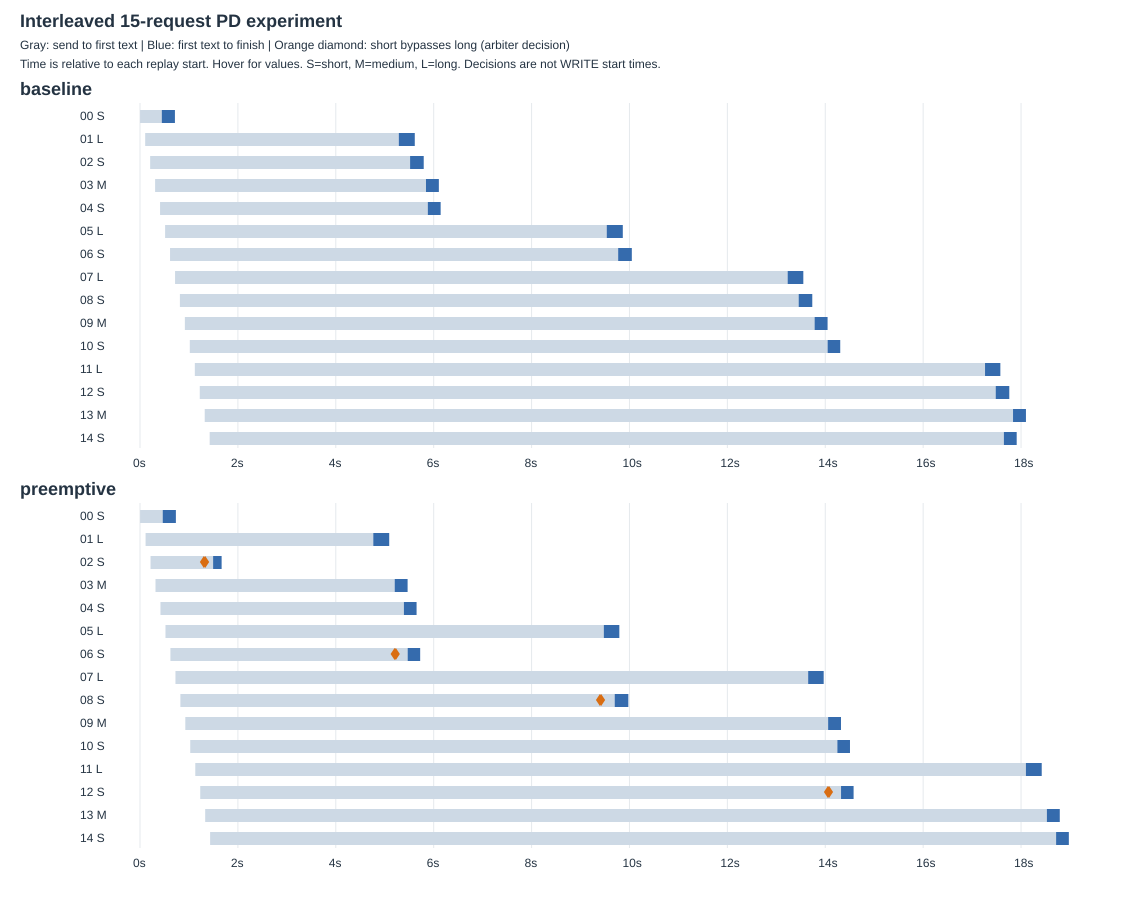

The table this chart was drawn from, first rows:
mode, request_id, category, request_started_monotonic_s, prefill_first_submit_monotonic_s, d_kv_receive_complete_monotonic_s, d_first_model_submit_monotonic_s, first_token_monotonic_s, request_finished_monotonic_s
baseline, interleaved15-00-short, short, 1.294, 19.04, , 396.6, 444.9, 713.3
baseline, interleaved15-01-long, long, 106.1, 129.4, , 5213, 5287, 5614
baseline, interleaved15-02-short, short, 207.4, 772.2, , 5418, 5518, 5796
baseline, interleaved15-03-medium, medium, 308.8, 772.2, , 5797, 5843, 6106
baseline, interleaved15-04-short, short, 409.9, 1009, , 5803, 5880, 6142
baseline, interleaved15-05-long, long, 512.8, 1009, , 9467, 9536, 9864
baseline, interleaved15-06-short, short, 613.8, 2086, , 9672, 9769, 10048
baseline, interleaved15-07-long, long, 716.2, 2086, , 13157, 13232, 13552
baseline, interleaved15-08-short, short, 815.1, 3198, , 13359, 13456, 13735
baseline, interleaved15-09-medium, medium, 916.5, 3198, , 13735, 13782, 14047
baseline, interleaved15-10-short, short, 1017, 3198, , 13968, 14048, 14306
baseline, interleaved15-11-long, long, 1120, 3442, , 17185, 17264, 17577
baseline, interleaved15-12-short, short, 1221, 4284, , 17385, 17482, 17760
baseline, interleaved15-13-medium, medium, 1322, 5213, , 17758, 17836, 18100
baseline, interleaved15-14-short, short, 1423, 5213, , 17575, 17649, 17911
preemptive, interleaved15-00-short, short, 1.767, 19.78, 409.2, 413.1, 464, 732.9
preemptive, interleaved15-01-long, long, 114.1, 135.2, 4690, 4694, 4766, 5092
preemptive, interleaved15-02-short, short, 215.3, 1030, 1361, 1365, 1494, 1667
preemptive, interleaved15-03-medium, medium, 316.7, 1030, 5152, 5156, 5203, 5467
preemptive, interleaved15-04-short, short, 417.9, 1281, 5242, 5314, 5392, 5651
preemptive, interleaved15-05-long, long, 520.7, 1281, 9398, 9401, 9476, 9793
preemptive, interleaved15-06-short, short, 621.8, 2381, 5320, 5390, 5468, 5724
preemptive, interleaved15-07-long, long, 724.4, 2381, 13572, 13576, 13651, 13968
preemptive, interleaved15-08-short, short, 825, 3515, 9510, 9601, 9698, 9977
preemptive, interleaved15-09-medium, medium, 925.8, 3515, 14008, 14012, 14059, 14322
preemptive, interleaved15-10-short, short, 1027, 3515, 14096, 14168, 14247, 14505
preemptive, interleaved15-11-long, long, 1129, 3742, 18019, 18023, 18099, 18422
preemptive, interleaved15-12-short, short, 1230, 4619, 14173, 14244, 14322, 14579
preemptive, interleaved15-13-medium, medium, 1332, 4876, 18477, 18480, 18528, 18791
preemptive, interleaved15-14-short, short, 1433, 4876, 18565, 18637, 18716, 18976
